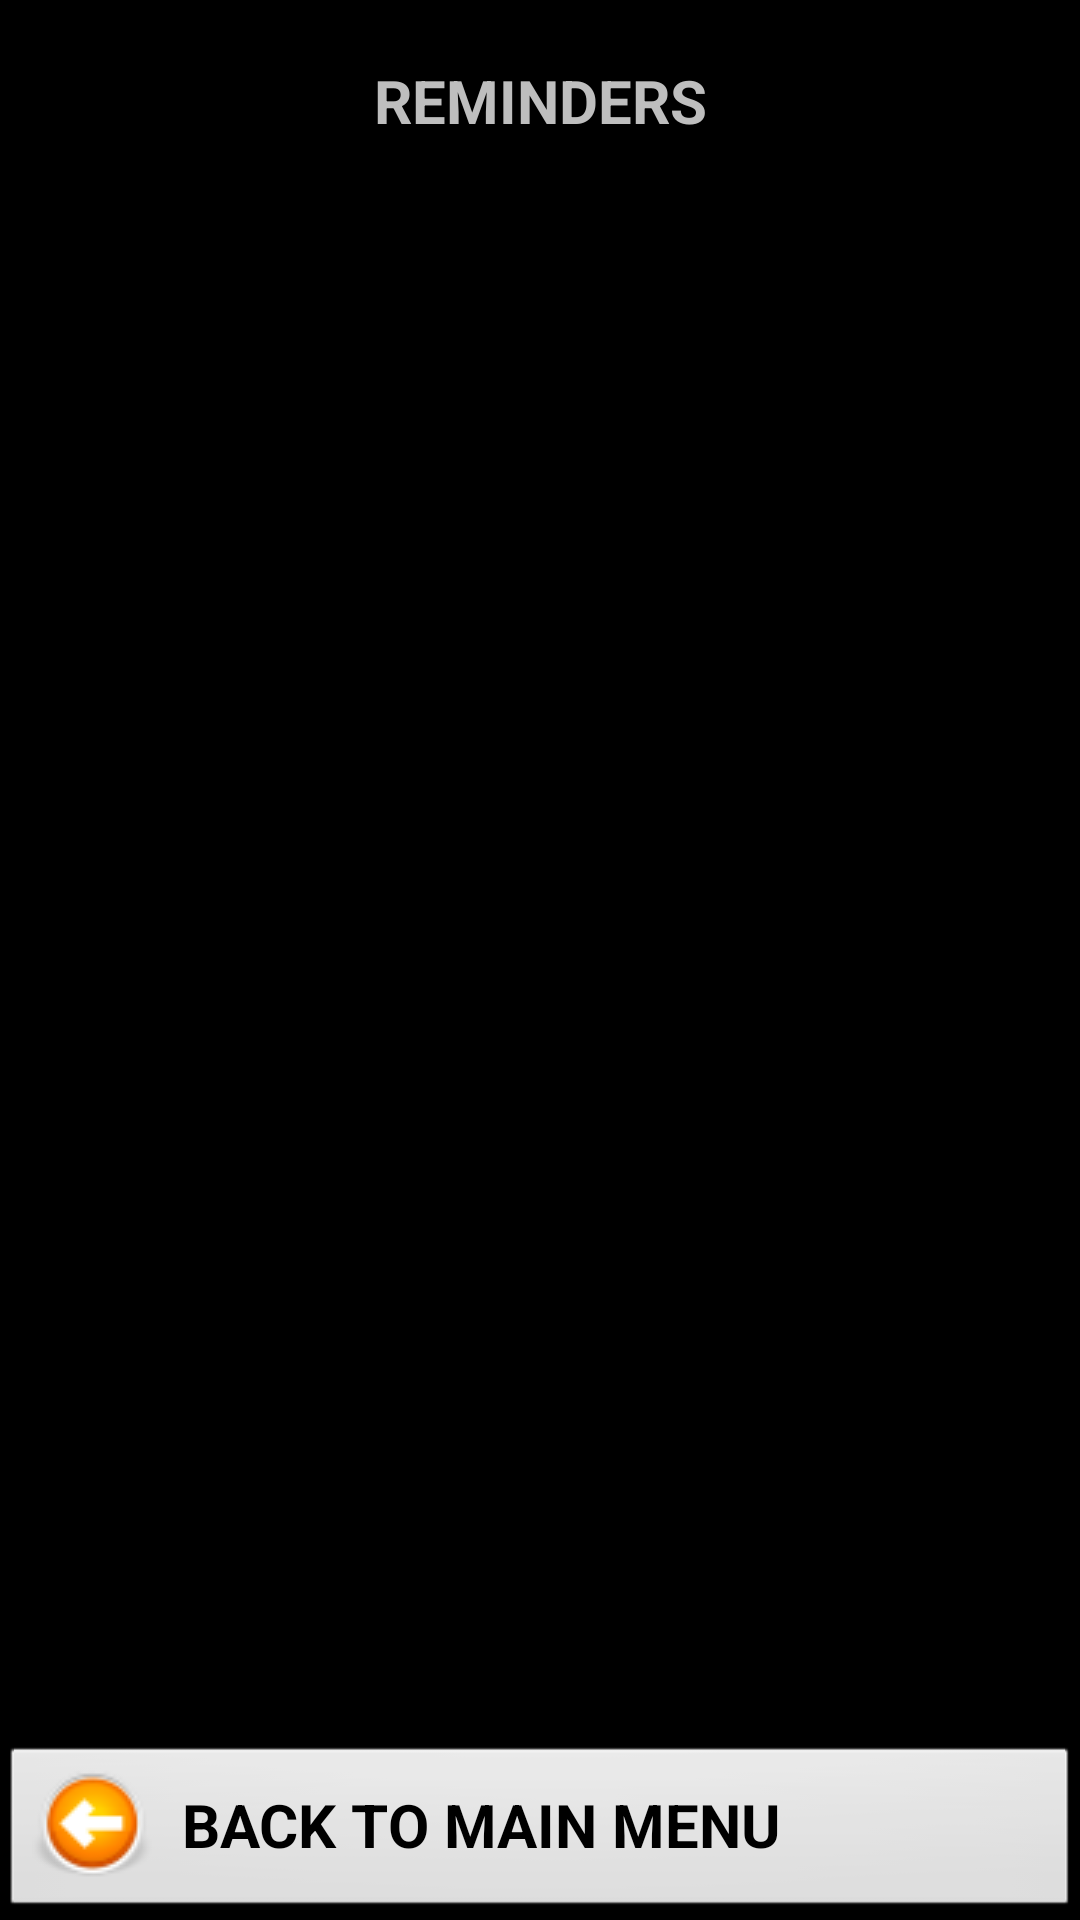

This screen was rendered from an Android layout file. Write that file and the resources it references.
<!-- AndroidManifest.xml: application theme AppTheme -->
<!-- res/layout/activity_reminders_list.xml -->
<LinearLayout xmlns:android="http://schemas.android.com/apk/res/android"
    android:id="@+id/mainContainer"
    android:layout_width="match_parent"
    android:layout_height="wrap_content"
    android:orientation="vertical">

    <TextView
        style="@style/ScreenTitle"
        android:text="REMINDERS" />

    <ListView android:id="@+id/listView"
        android:layout_height="fill_parent"
        android:layout_weight="1"
        android:layout_width="match_parent"
        android:dividerHeight="2sp"
        android:divider="@color/black"/>

    <Button
        android:id="@+id/backButton"
        style="@style/MainButton"
        android:text="BACK TO MAIN MENU"
        android:drawableLeft="@drawable/icon_arrow_left"
        android:onClick="navigateToMainMenu"/>
</LinearLayout>
<!-- resources referenced by this layout -->
<resources>
  <color name="black">#111111</color>
  <!-- drawable icon_arrow_left: png bitmap (drawable, 2913 bytes) -->
  <style name="MainButton">
          <item name="android:layout_width">match_parent</item>
          <item name="android:layout_height">wrap_content</item>
          <item name="android:textSize">20sp</item>
          <item name="android:typeface">sans</item>
          <item name="android:textStyle">bold</item>
          <item name="android:gravity">center_vertical</item>
          <item name="android:drawablePadding">10dp</item>
          <item name="android:color">@color/buttonText</item>
      </style>
  <style name="ScreenTitle">
          <item name="android:layout_width">match_parent</item>
          <item name="android:layout_height">wrap_content</item>
          <item name="android:textSize">20sp</item>
          <item name="android:typeface">sans</item>
          <item name="android:textStyle">bold</item>
          <item name="android:gravity">center</item>
          <item name="android:color">@color/buttonText</item>
          <item name="android:padding">20dp</item>
      </style>
  <style name="AppTheme" parent="AppBaseTheme">
          
      </style>
  <color name="buttonText">#666666</color>
  <style name="AppBaseTheme" parent="android:Theme.Black.NoTitleBar.Fullscreen">
          
      </style>
</resources>
